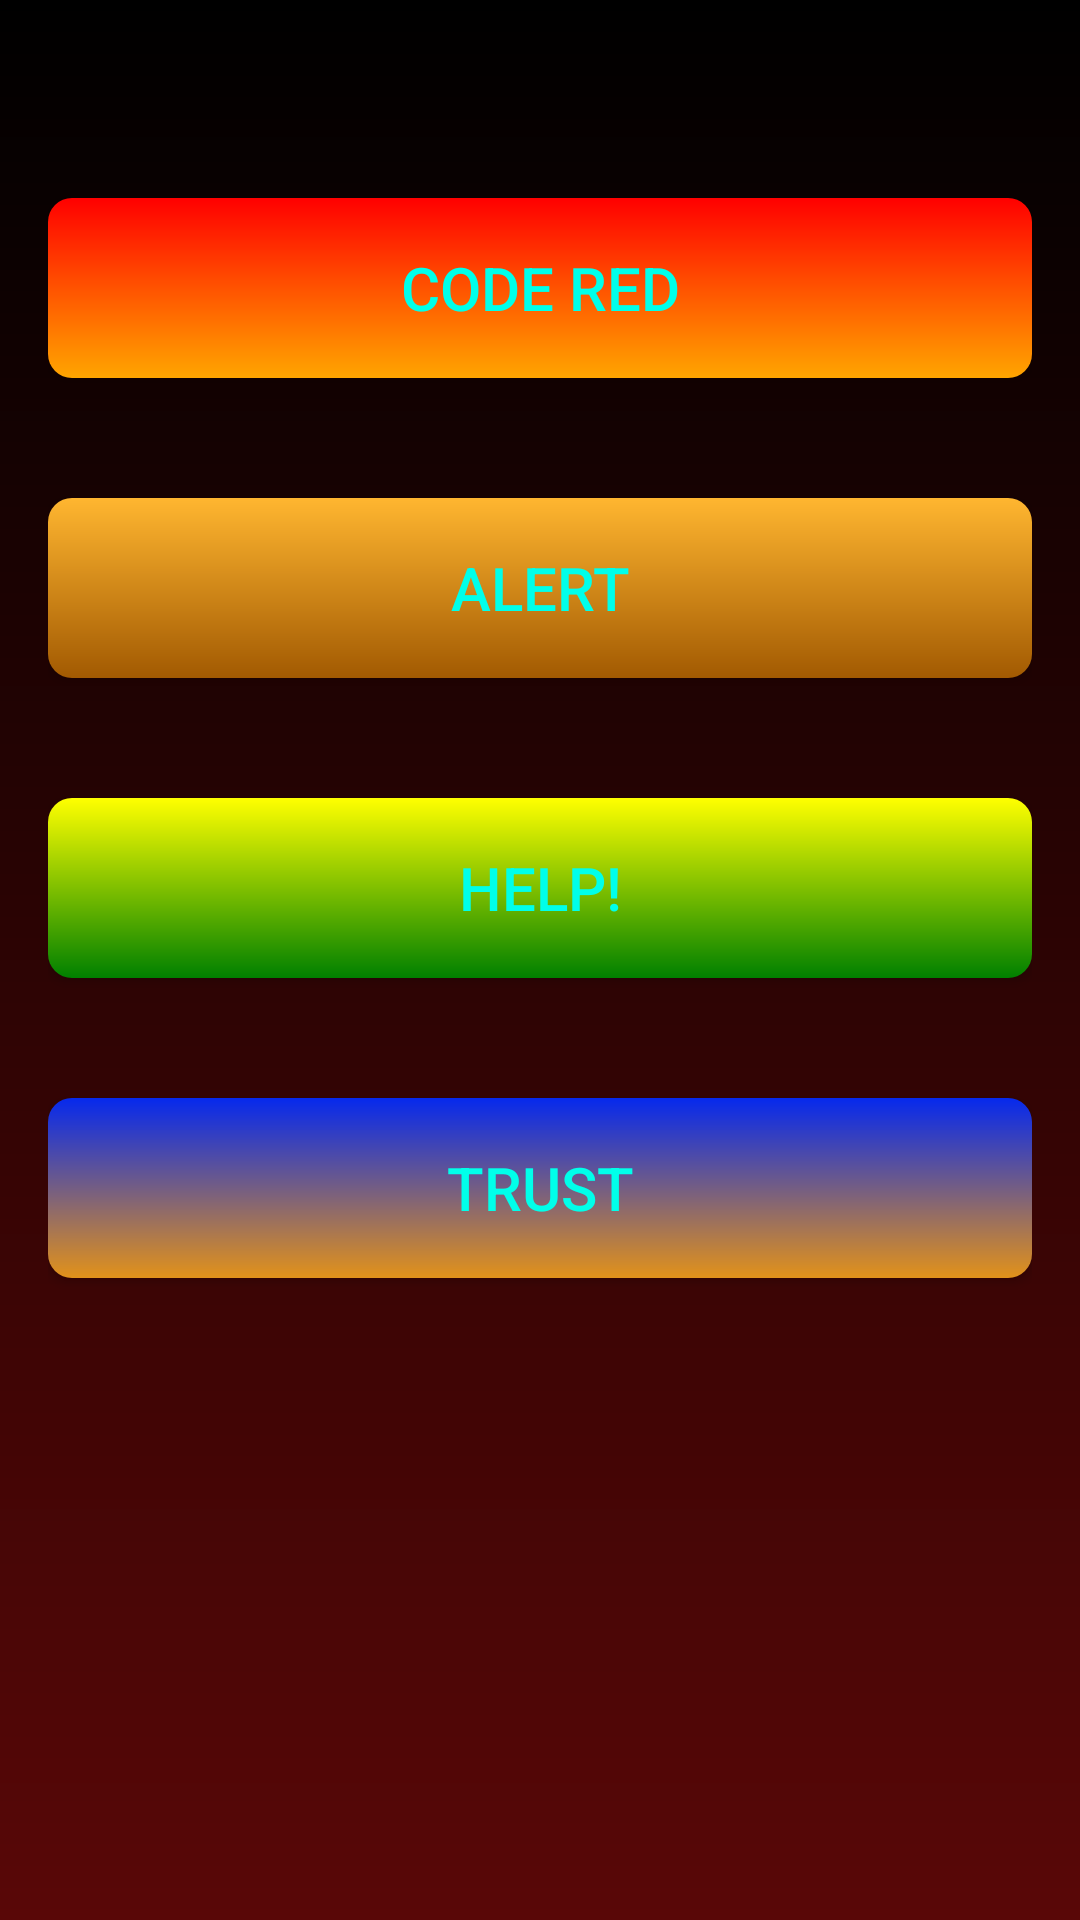

Here is an Android app screen rendered from its layout file. Give the layout XML and the strings, colors and styles it references.
<!-- AndroidManifest.xml: application theme Theme.RedAlert -->
<!-- res/layout/activity_alert.xml -->
<?xml version="1.0" encoding="utf-8"?>
<LinearLayout
    xmlns:android="http://schemas.android.com/apk/res/android"
    android:layout_width="match_parent"
    android:layout_height="match_parent"
    android:orientation="vertical"
    android:background="@drawable/alert_bg"
    android:padding="16dp">

    
    <Button
        android:id="@+id/btnCodeRed"
        android:layout_marginTop="50dp"
        android:layout_width="match_parent"
        android:layout_height="60dp"
        android:background="@drawable/button_code_red_gradient"
        android:text="Code Red"
        android:textSize="20sp"
        android:textColor="#00FFEA"/>

    
    <Button
        android:id="@+id/btnAlert"
        android:layout_width="match_parent"
        android:layout_height="60dp"
        android:layout_marginTop="40dp"
        android:background="@drawable/button_alert_gradient"
        android:text="Alert"
        android:textSize="20sp"
        android:textColor="#00FFEA" />

    
    <Button
        android:id="@+id/btnHelp"
        android:layout_width="match_parent"
        android:layout_height="60dp"
        android:layout_marginTop="40dp"
        android:background="@drawable/button_help_gradient"
        android:text="Help!"
        android:textSize="20sp"
        android:textColor="#00FFEA"/>

    
    <Button
        android:id="@+id/btnGetData"
        android:layout_width="match_parent"
        android:layout_height="60dp"
        android:layout_marginTop="40dp"
        android:background="@drawable/button_give_data"
        android:text="Trust"
        android:textSize="20sp"
        android:textColor="#00FFEA"/>

</LinearLayout>
<!-- resources referenced by this layout -->
<resources>
  <!-- drawable alert_bg (drawable) -->
  <?xml version="1.0" encoding="utf-8"?>
  <shape xmlns:android="http://schemas.android.com/apk/res/android">
      <gradient
          android:angle="270"
          android:startColor="#000000"
          android:endColor="#590707" />
  </shape>
  <!-- drawable button_alert_gradient (drawable) -->
  <?xml version="1.0" encoding="utf-8"?>
  <shape xmlns:android="http://schemas.android.com/apk/res/android">
      <gradient
          android:angle="270"
          android:startColor="#FFB630"
          android:endColor="#A25A02" />
      <corners android:radius="8dp" />
  </shape>
  <!-- drawable button_code_red_gradient (drawable) -->
  <?xml version="1.0" encoding="utf-8"?>
  <shape xmlns:android="http://schemas.android.com/apk/res/android">
      <gradient
          android:angle="270"
          android:startColor="#FF0000"
          android:endColor="#FFA500" />
      <corners android:radius="8dp" />
  </shape>
  <!-- drawable button_give_data (drawable) -->
  <?xml version="1.0" encoding="utf-8"?>
  <shape xmlns:android="http://schemas.android.com/apk/res/android">
      <gradient
          android:angle="270"
          android:startColor="#0629ED"
          android:endColor="#E2921A" />
      <corners android:radius="8dp" />
  </shape>
  <!-- drawable button_help_gradient (drawable) -->
  <?xml version="1.0" encoding="utf-8"?>
  <shape xmlns:android="http://schemas.android.com/apk/res/android">
      <gradient
          android:angle="270"
          android:startColor="#FFFF00"
          android:endColor="#008000" />
      <corners android:radius="8dp" />
  </shape>
  <style name="Theme.RedAlert" parent="Theme.AppCompat.DayNight.NoActionBar" />
</resources>
